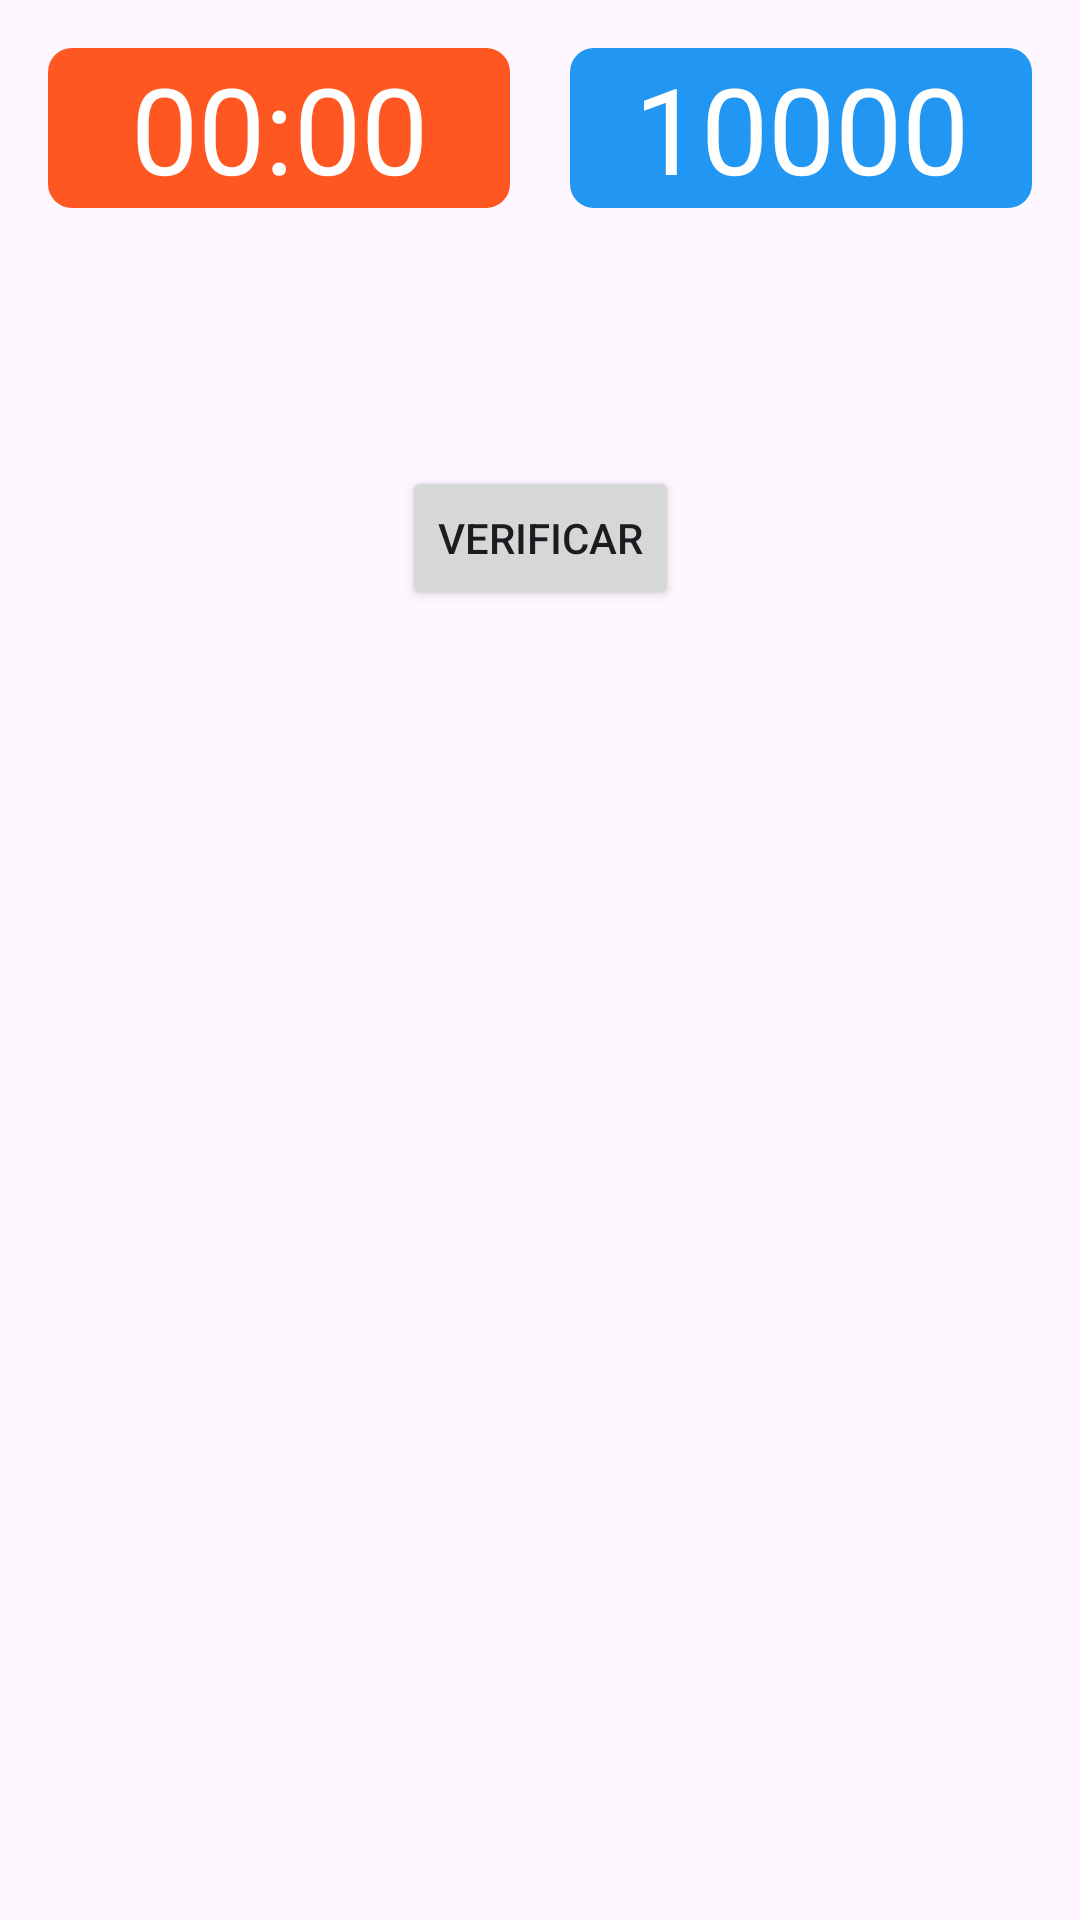

This screen was rendered from an Android layout file. Write that file and the resources it references.
<!-- AndroidManifest.xml: application theme Theme.LaudioSarean -->
<!-- res/layout/activity_anagrama.xml -->
<?xml version="1.0" encoding="utf-8"?>
<ScrollView xmlns:android="http://schemas.android.com/apk/res/android"
    xmlns:tools="http://schemas.android.com/tools"
    xmlns:app="http://schemas.android.com/apk/res-auto"
    android:layout_width="match_parent"
    android:layout_height="match_parent">

    <androidx.constraintlayout.widget.ConstraintLayout
        android:layout_width="match_parent"
        android:layout_height="wrap_content"
        tools:context=".Jolasak.Anagrama.Anagrama">


        <LinearLayout
            android:id="@+id/linearLayoutMenua"
            android:layout_width="match_parent"
            android:layout_height="wrap_content"
            android:gravity="center_vertical"
            android:orientation="horizontal"
            android:padding="16dp"
            app:layout_constraintTop_toTopOf="parent"
            app:layout_constraintVertical_bias="0.0"
            tools:layout_editor_absoluteX="0dp">

            <TextView
                android:id="@+id/txtKronometroa"
                android:layout_width="0dp"
                android:layout_height="wrap_content"
                android:layout_marginRight="10dp"
                android:layout_weight="1"
                android:background="@drawable/rounded_bg_kronometro"
                android:gravity="center"
                android:text="00:00"
                android:textColor="@android:color/white"
                android:textSize="40sp"
                app:layout_constraintEnd_toStartOf="@+id/txtPuntuazioa"
                app:layout_constraintStart_toStartOf="parent"
                app:layout_constraintTop_toTopOf="parent" />

            
            <TextView
                android:id="@+id/txtPuntuazioa"
                android:layout_width="0dp"
                android:layout_height="wrap_content"
                android:layout_marginLeft="10dp"
                android:layout_weight="1"
                android:background="@drawable/rounded_bg_puntuazioa"
                android:gravity="center"
                android:text="10000"
                android:textColor="@android:color/white"
                android:textSize="40sp"
                app:layout_constraintEnd_toEndOf="parent"
                app:layout_constraintStart_toEndOf="@+id/txtKronometroa"
                app:layout_constraintTop_toTopOf="parent" />
        </LinearLayout>

        <LinearLayout
            android:id="@+id/containerPalabras"
            android:layout_width="match_parent"
            android:layout_height="wrap_content"
            android:orientation="vertical"
            android:layout_marginTop="50dp"
            android:gravity="center"
            app:layout_constraintTop_toBottomOf="@+id/linearLayoutMenua"
            app:layout_constraintStart_toStartOf="parent"
            app:layout_constraintEnd_toEndOf="parent">
        </LinearLayout>

        <Button
            android:id="@+id/btnVerificar"
            android:layout_width="wrap_content"
            android:layout_height="wrap_content"
            android:layout_marginTop="20dp"
            android:text="Verificar"
            app:layout_constraintTop_toBottomOf="@+id/containerPalabras"
            app:layout_constraintStart_toStartOf="parent"
            app:layout_constraintEnd_toEndOf="parent">
        </Button>

    </androidx.constraintlayout.widget.ConstraintLayout>
</ScrollView>
<!-- resources referenced by this layout -->
<resources>
  <!-- drawable rounded_bg_kronometro (drawable) -->
  <shape xmlns:android="http://schemas.android.com/apk/res/android"
      android:shape="rectangle">
      <corners android:radius="8dp" />
      <solid android:color="#FF5722" /> 
  </shape>
  <!-- drawable rounded_bg_puntuazioa (drawable) -->
  <shape xmlns:android="http://schemas.android.com/apk/res/android"
      android:shape="rectangle">
      <corners android:radius="8dp" />
      <solid android:color="#2196F3" /> 
  </shape>
  <style name="Theme.LaudioSarean" parent="Base.Theme.LaudioSarean" />
  <style name="Base.Theme.LaudioSarean" parent="Theme.Material3.DayNight.NoActionBar">
          
          
          
          <item name="colorPrimary">@color/green_normal</item>
          <item name="colorPrimaryVariant">@color/green_dark</item>
          <item name="colorOnPrimary">@color/white</item>
          
          <item name="colorSecondary">@color/teal_200</item>
          <item name="colorSecondaryVariant">@color/teal_700</item>
          <item name="colorOnSecondary">@color/black</item>
  
          <item name="android:statusBarColor">@color/white</item>
          <item name="android:windowLightStatusBar">true</item>
      </style>
  <color name="green_normal">#044a42</color>
  <color name="green_dark">#062925</color>
  <color name="white">#FFFFFFFF</color>
  <color name="teal_200">#FF03DAC5</color>
  <color name="teal_700">#FF018786</color>
  <color name="black">#FF000000</color>
</resources>
